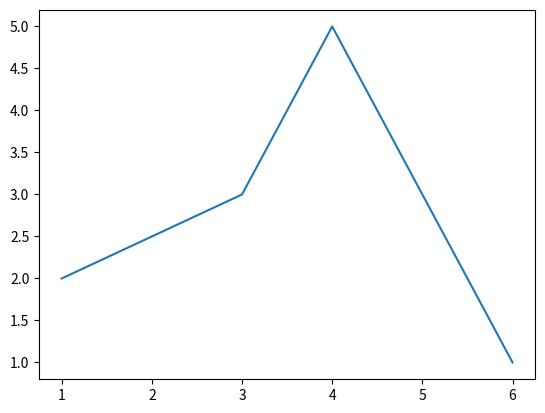
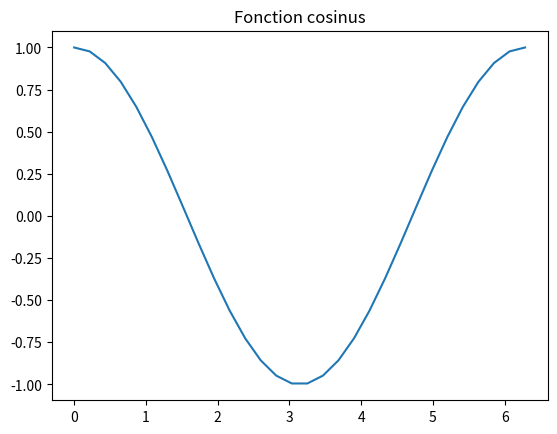
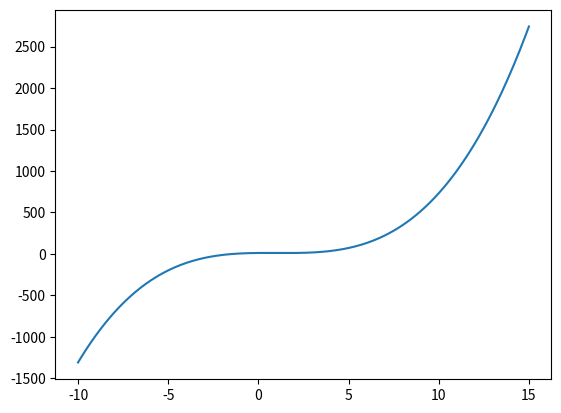
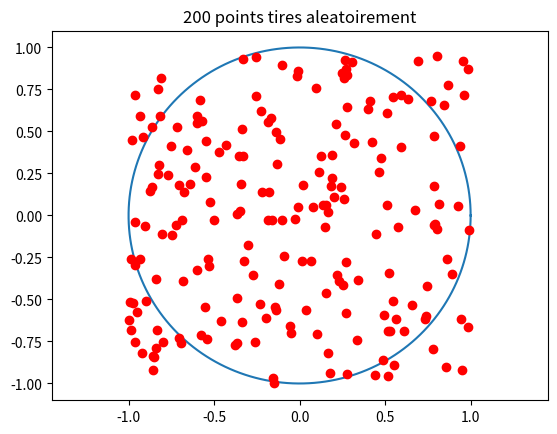

Write the Python code that produced these figures, in order.
## Exercice 1

d = {
    'nom': 'Dupuis',
    'prenom': 'Jacque',
    'age': 30
}

# 1.1
d['prenom'] = 'Jacques'

# 1.2
print(list(d.keys()))

# 1.3
print(list(d.values()))

# 1.4
print(list(d.items()))

# 1.5
print(d['prenom']+' '+d['nom']+' a '+str(d['age'])+' ans')


## Exercice 2

import numpy as np

# 2.1
def A(n, a):
    mat = np.zeros((n,n))
    for i in range(n-1):
        mat[i][i+1] = 1/a
    for i in range(1, n):
        mat[i][i-1] = a
    return mat

def A2(n, a):
    return np.diag([1/a]*n, 1) + np.diag([a]*n, -1)

# 2.2
def detDict(n_array, a_array):
    dico = {}
    for n in n_array:
        for a in a_array:
            det = round(np.linalg.det(A(n,a)), 3)
            if det not in dico:
                dico[det] = []
            dico[det].append((n,a))
    return dico
n_array, a_array = np.arange(3, 9), [-2, -1, 1, 2, 3]
dico = detDict(n_array, a_array)

# 2.3
def printDet(dico):
    for pair in dico.items():
        print('  ', pair[0], pair[1])
printDet(dico)


## Exercice 3

import matplotlib.pyplot as plt

# 3.1
x=np.array([1,3,4,6])
y=np.array([2,3,5,1])
plt.plot(x,y)
plt.show()

x=np.linspace(0,2*np.pi,30)
y=np.cos(x)
plt.figure('Fonction cosinus')
plt.plot(x,y,label="cos(x)")
plt.title('Fonction cosinus')
plt.show()

# 3.2
def plotFunction(x):
    y = x**3 - 3*x**2 + 2*x + 12
    plt.figure('Fonction personnalisée')
    plt.plot(x, y)
    plt.show()

x = np.linspace(-10, 15, 300)
plotFunction(x)

# 3.3
import random as rd

def piApprox(N):
    x, y = [], []
    n = 0
    for k in range(N):
        x.append(rd.uniform(-1,1))
        y.append(rd.uniform(-1,1))
        if x[-1]**2 + y[-1]**2 <= 1:
            n += 1
    print("Approximation de pi :", 4*n/N)

    plt.figure('Approximation de pi')
    thetas = np.linspace(0,2*np.pi,200)
    plt.plot(np.cos(thetas), np.sin(thetas))
    plt.plot(x, y, 'ro')
    plt.title(str(N)+' points tires aleatoirement')
    plt.xlim((-1.45,1.45))
    plt.show()

N = 200
piApprox(N)

